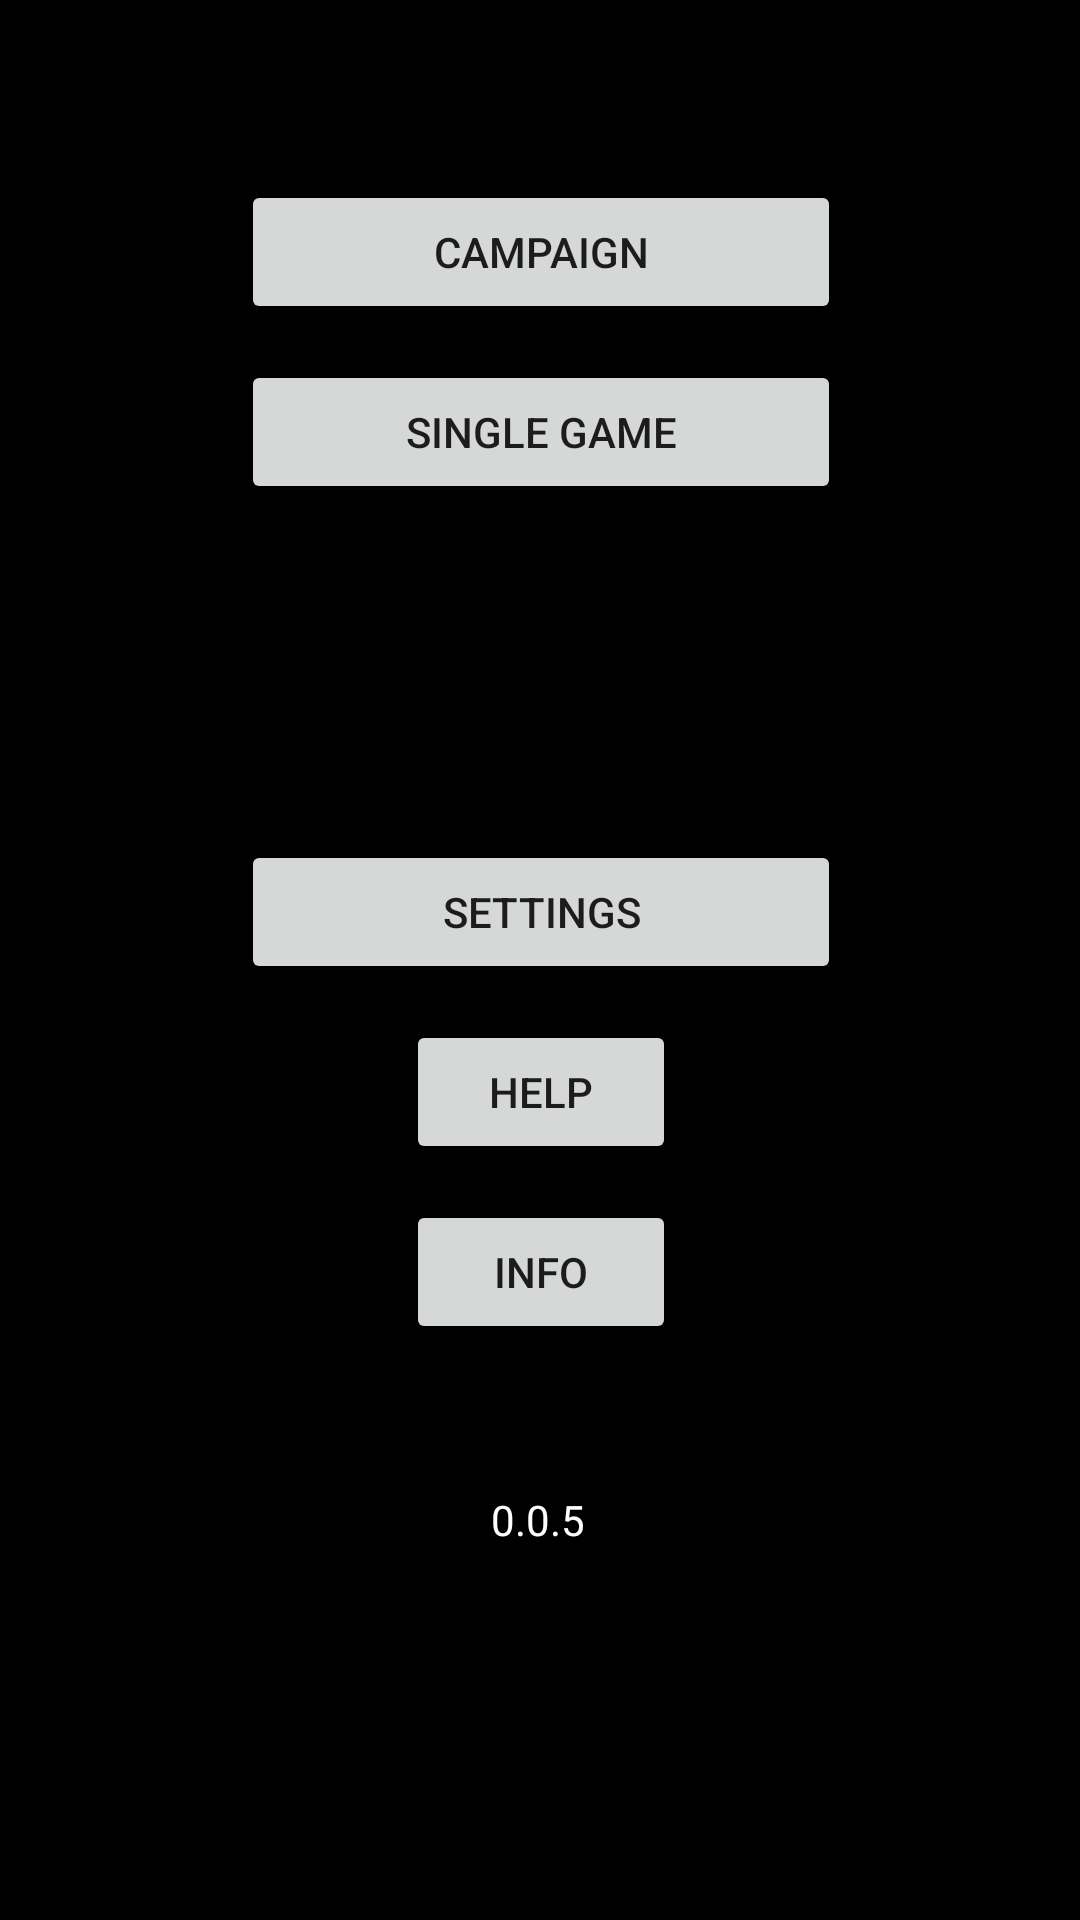

Layout XML and referenced resources for this Android screen:
<!-- AndroidManifest.xml: activity theme FullscreenTheme -->
<!-- res/layout/activity_main_menu.xml -->
<?xml version="1.0" encoding="utf-8"?>
<android.support.constraint.ConstraintLayout xmlns:android="http://schemas.android.com/apk/res/android"
    xmlns:app="http://schemas.android.com/apk/res-auto"
    xmlns:tools="http://schemas.android.com/tools"
    android:layout_width="match_parent"
    android:layout_height="match_parent"
    android:background="#000000"
    tools:context=".activities.MainMenuActivity">

    <Button
        android:id="@+id/SingleGame"
        android:layout_width="200dp"
        android:layout_height="wrap_content"
        android:layout_alignParentTop="true"
        android:layout_centerHorizontal="true"
        android:layout_marginTop="120dp"
        android:text="Single Game"
        app:layout_constraintEnd_toEndOf="parent"
        app:layout_constraintHorizontal_bias="0.502"
        app:layout_constraintStart_toStartOf="parent"
        app:layout_constraintTop_toTopOf="parent" />

    <Button
        android:id="@+id/Options"
        android:layout_width="200dp"
        android:layout_height="wrap_content"
        android:layout_centerHorizontal="true"
        android:layout_marginTop="280dp"
        android:text="Settings"
        app:layout_constraintEnd_toEndOf="parent"
        app:layout_constraintHorizontal_bias="0.502"
        app:layout_constraintStart_toStartOf="parent"
        app:layout_constraintTop_toTopOf="parent" />

    <TextView
        android:id="@+id/Text_Version"
        android:layout_width="wrap_content"
        android:layout_height="wrap_content"
        android:layout_centerHorizontal="true"
        android:layout_marginBottom="124dp"
        android:text="@string/version"
        android:textColor="#FFFDFD"
        app:layout_constraintBottom_toBottomOf="parent"
        app:layout_constraintEnd_toEndOf="parent"
        app:layout_constraintHorizontal_bias="0.498"
        app:layout_constraintStart_toStartOf="parent" />

    <Button
        android:id="@+id/Butt_Help"
        android:layout_width="90dp"
        android:layout_height="wrap_content"
        android:layout_below="@+id/Options"
        android:layout_alignLeft="@+id/Options"
        android:layout_marginTop="340dp"
        android:text="Help"
        app:layout_constraintEnd_toEndOf="parent"
        app:layout_constraintHorizontal_bias="0.501"
        app:layout_constraintStart_toStartOf="parent"
        app:layout_constraintTop_toTopOf="parent" />

    <Button
        android:id="@+id/Butt_Info"
        android:layout_width="90dp"
        android:layout_height="wrap_content"
        android:layout_alignBaseline="@+id/Butt_Help"
        android:layout_alignRight="@+id/Options"
        android:layout_alignBottom="@+id/Butt_Help"
        android:layout_marginTop="400dp"
        android:text="Info"
        app:layout_constraintEnd_toEndOf="parent"
        app:layout_constraintHorizontal_bias="0.501"
        app:layout_constraintStart_toStartOf="parent"
        app:layout_constraintTop_toTopOf="parent" />

    <Button
        android:id="@+id/Butt_Campaign"
        android:layout_width="200dp"
        android:layout_height="wrap_content"
        android:layout_alignParentTop="true"
        android:layout_centerHorizontal="true"
        android:layout_marginTop="60dp"
        android:text="Campaign"
        app:layout_constraintEnd_toEndOf="parent"
        app:layout_constraintHorizontal_bias="0.502"
        app:layout_constraintStart_toStartOf="parent"
        app:layout_constraintTop_toTopOf="parent" />

</android.support.constraint.ConstraintLayout>
<!-- resources referenced by this layout -->
<resources>
  <string name="version">0.0.5</string>
  <style name="FullscreenTheme" parent="AppTheme">
          <item name="android:actionBarStyle">@style/FullscreenActionBarStyle</item>
          <item name="android:windowActionBarOverlay">true</item>
          <item name="android:windowBackground">@null</item>
          <item name="metaButtonBarStyle">?android:attr/buttonBarStyle</item>
          <item name="metaButtonBarButtonStyle">?android:attr/buttonBarButtonStyle</item>
          <item name="android:windowNoTitle">true</item>
          <item name="android:windowActionBar">false</item>
          <item name="android:windowFullscreen">true</item>
          <item name="android:windowContentOverlay">@null</item>
      </style>
  <style name="AppTheme" parent="Theme.AppCompat.Light.NoActionBar">
          
          <item name="colorPrimary">@color/colorPrimary</item>
          <item name="colorPrimaryDark">@color/colorPrimaryDark</item>
          <item name="colorAccent">@color/colorAccent</item>
      </style>
  <style name="FullscreenActionBarStyle" parent="Widget.AppCompat.ActionBar">
          <item name="android:background">@color/black_overlay</item>
      </style>
  <color name="colorPrimary">#008577</color>
  <color name="colorPrimaryDark">#00574B</color>
  <color name="colorAccent">#D81B60</color>
  <color name="black_overlay">#66000000</color>
</resources>
